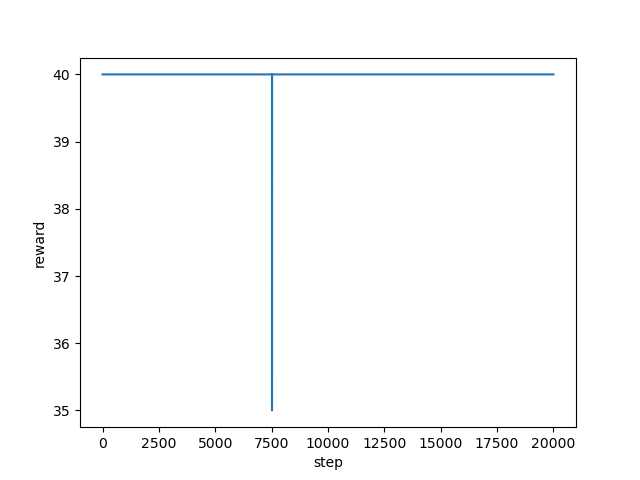

Source data for this figure (header and first rows):
step, reward
0, 40.0
1, 40.0
2, 40.0
3, 40.0
4, 40.0
5, 40.0
6, 40.0
7, 40.0
8, 40.0
9, 40.0
10, 40.0
11, 40.0
12, 40.0
13, 40.0
14, 40.0
15, 40.0
16, 40.0
17, 40.0
18, 40.0
19, 40.0
20, 40.0
21, 40.0
22, 40.0
23, 40.0
24, 40.0
25, 40.0
26, 40.0
27, 40.0
28, 40.0
29, 40.0
30, 40.0
31, 40.0
32, 40.0
33, 40.0
34, 40.0
35, 40.0
36, 40.0
37, 40.0
38, 40.0
39, 40.0
40, 40.0
41, 40.0
42, 40.0
43, 40.0
44, 40.0
45, 40.0
46, 40.0
47, 40.0
48, 40.0
49, 40.0
50, 40.0
51, 40.0
52, 40.0
53, 40.0
54, 40.0
55, 40.0
56, 40.0
57, 40.0
58, 40.0
59, 40.0
... 19,940 more rows
